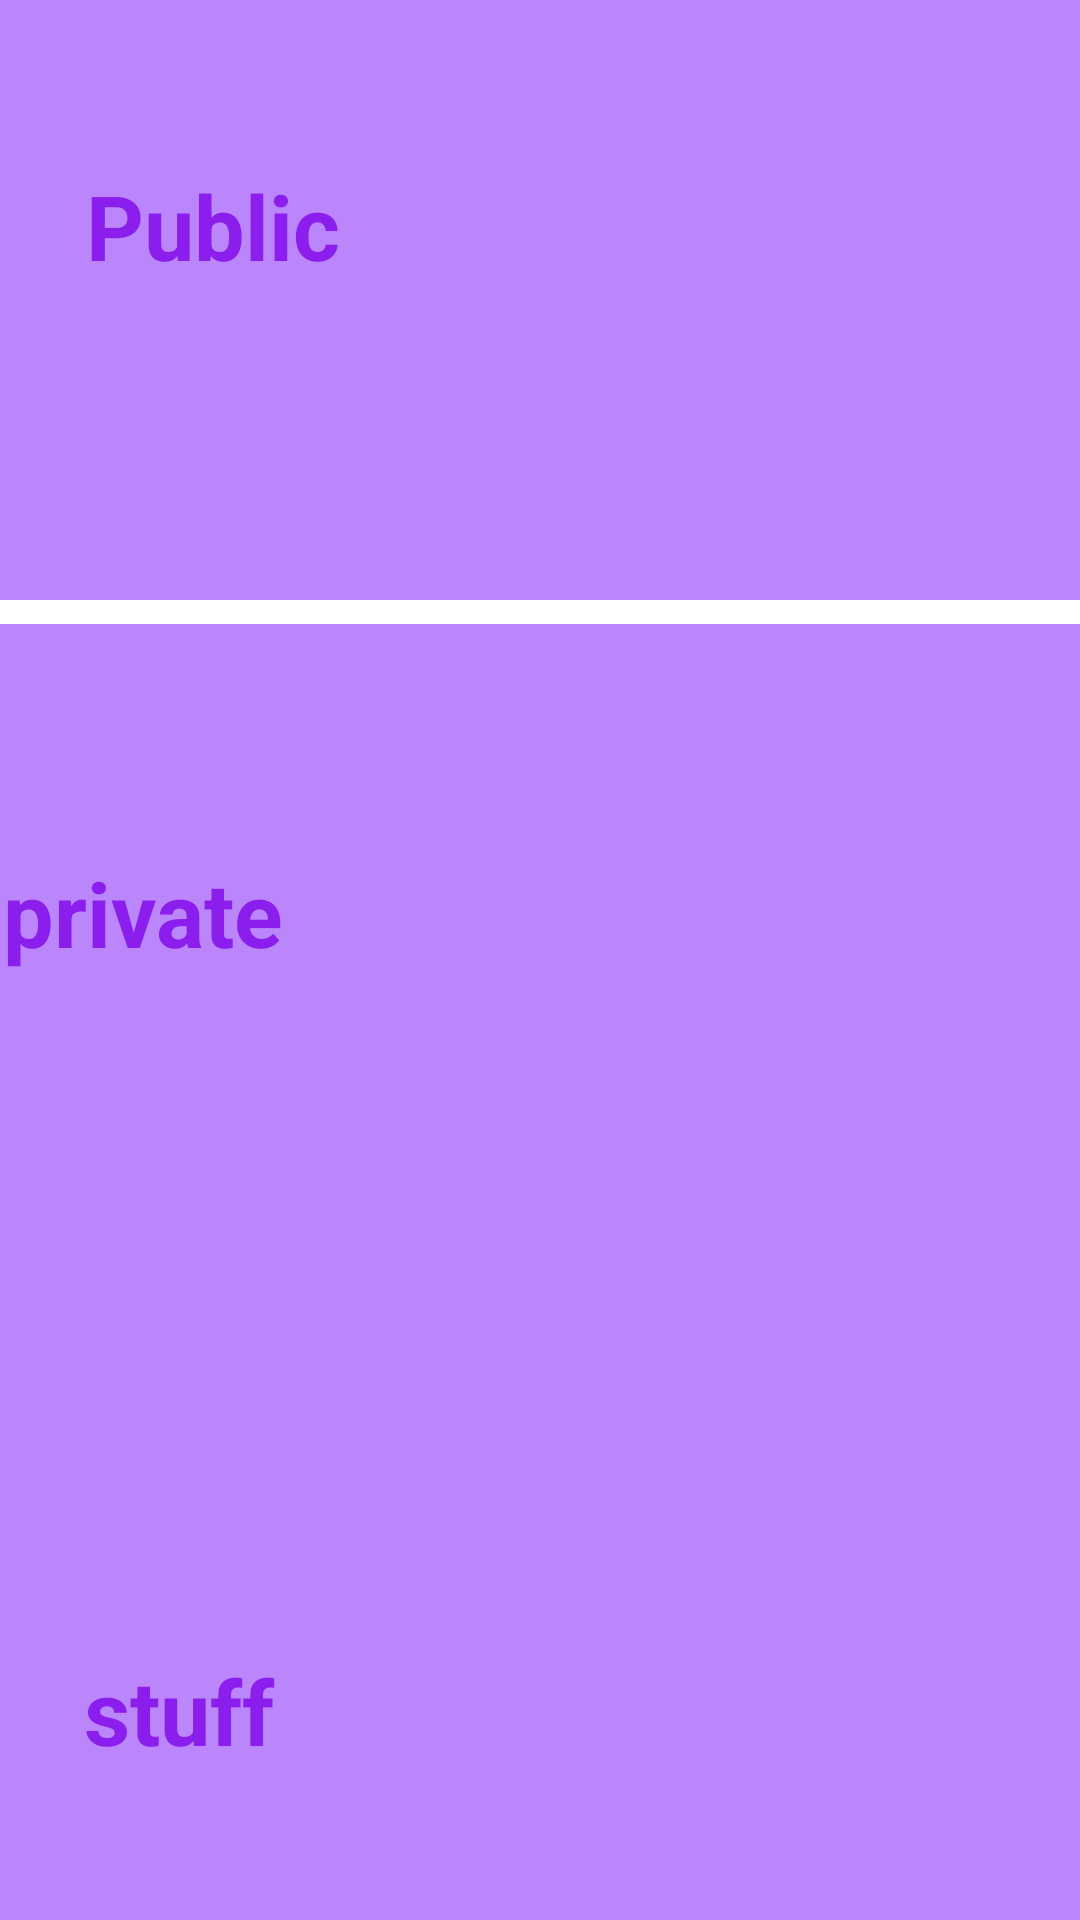

Android layout source for this screen:
<!-- AndroidManifest.xml: application theme Theme.AnalyticsAss -->
<!-- res/layout/activity_main.xml -->
<?xml version="1.0" encoding="utf-8"?>
<androidx.constraintlayout.widget.ConstraintLayout xmlns:android="http://schemas.android.com/apk/res/android"
    xmlns:app="http://schemas.android.com/apk/res-auto"
    xmlns:tools="http://schemas.android.com/tools"
    android:layout_width="match_parent"
    android:layout_height="match_parent"
    tools:context=".MainActivity">

    <androidx.recyclerview.widget.RecyclerView
        android:id="@+id/recyclerView2"
        android:layout_width="413dp"
        android:layout_height="200dp"
        android:background="@color/purple_200"
        app:layout_constraintEnd_toEndOf="parent"
        app:layout_constraintStart_toStartOf="parent"
        app:layout_constraintTop_toTopOf="parent" />

    <androidx.recyclerview.widget.RecyclerView
        android:id="@+id/recyclerView"
        android:background="@color/purple_200"
        android:layout_width="410dp"
        android:layout_height="226dp"
        android:layout_marginTop="8dp"
        app:layout_constraintEnd_toEndOf="parent"
        app:layout_constraintHorizontal_bias="1.0"
        app:layout_constraintStart_toStartOf="parent"
        app:layout_constraintTop_toBottomOf="@+id/recyclerView2" />

    <androidx.recyclerview.widget.RecyclerView
        android:id="@+id/recyclerView3"
        android:background="@color/purple_200"
        android:layout_width="414dp"
        android:layout_height="296dp"
        app:layout_constraintBottom_toBottomOf="parent"
        app:layout_constraintStart_toStartOf="parent"
        app:layout_constraintTop_toBottomOf="@+id/recyclerView"
        app:layout_constraintVertical_bias="1.0" />

    <TextView
        android:id="@+id/textView"
        android:layout_width="296dp"
        android:layout_height="58dp"
        android:text="Public"
        android:textColor="#8C1EED"
        android:textSize="30sp"
        android:textStyle="bold"
        app:layout_constraintBottom_toBottomOf="@+id/recyclerView2"
        app:layout_constraintEnd_toEndOf="parent"
        app:layout_constraintHorizontal_bias="0.608"
        app:layout_constraintStart_toStartOf="@+id/recyclerView2"
        app:layout_constraintTop_toTopOf="parent"
        app:layout_constraintVertical_bias="0.387" />

    <TextView
        android:id="@+id/textView2"
        android:layout_width="321dp"
        android:layout_height="58dp"
        android:layout_marginTop="76dp"
        android:text="private"
        android:textColor="#8C1EED"
        android:textSize="30sp"
        android:textStyle="bold"
        app:layout_constraintEnd_toEndOf="@+id/recyclerView"
        app:layout_constraintHorizontal_bias="0.573"
        app:layout_constraintStart_toStartOf="@+id/recyclerView"
        app:layout_constraintTop_toTopOf="@+id/recyclerView" />

    <TextView
        android:id="@+id/textView3"
        android:layout_width="304dp"
        android:layout_height="55dp"
        android:layout_marginTop="116dp"
        android:text="stuff"
        android:textColor="#8C1EED"
        android:textSize="30sp"
        android:textStyle="bold"
        app:layout_constraintEnd_toEndOf="parent"
        app:layout_constraintHorizontal_bias="0.498"
        app:layout_constraintStart_toStartOf="@+id/recyclerView3"
        app:layout_constraintTop_toBottomOf="@+id/recyclerView" />
</androidx.constraintlayout.widget.ConstraintLayout>
<!-- resources referenced by this layout -->
<resources>
  <style name="Theme.AnalyticsAss" parent="Theme.MaterialComponents.DayNight.DarkActionBar">
          
          <item name="colorPrimary">@color/purple_500</item>
          <item name="colorPrimaryVariant">@color/purple_700</item>
          <item name="colorOnPrimary">@color/white</item>
          
          <item name="colorSecondary">@color/teal_200</item>
          <item name="colorSecondaryVariant">@color/teal_700</item>
          <item name="colorOnSecondary">@color/black</item>
          
          <item name="android:statusBarColor">?attr/colorPrimaryVariant</item>
          
      </style>
  <!-- not gathered from this repository: default colours our renderer supplied (Android Studio template values) -->
  <color name="purple_200">#FFBB86FC</color>
  <color name="purple_500">#FF6200EE</color>
  <color name="purple_700">#FF3700B3</color>
  <color name="teal_200">#FF03DAC5</color>
  <color name="teal_700">#FF018786</color>
  <color name="black">#FF000000</color>
  <color name="white">#FFFFFFFF</color>
</resources>
